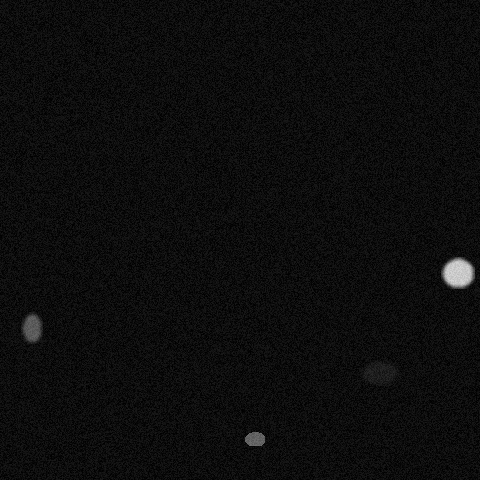

Values plotted in this chart, from the file beside it:
x, y, ra, rb, theta, brightness, blur
254, 438, 15, 6, 2.618, 156, 0
379, 372, 20, 12, 2.88, 67, 2
457, 272, 17, 15, 0.5061, 232, 2
31, 327, 15, 10, 1.414, 149, 2
